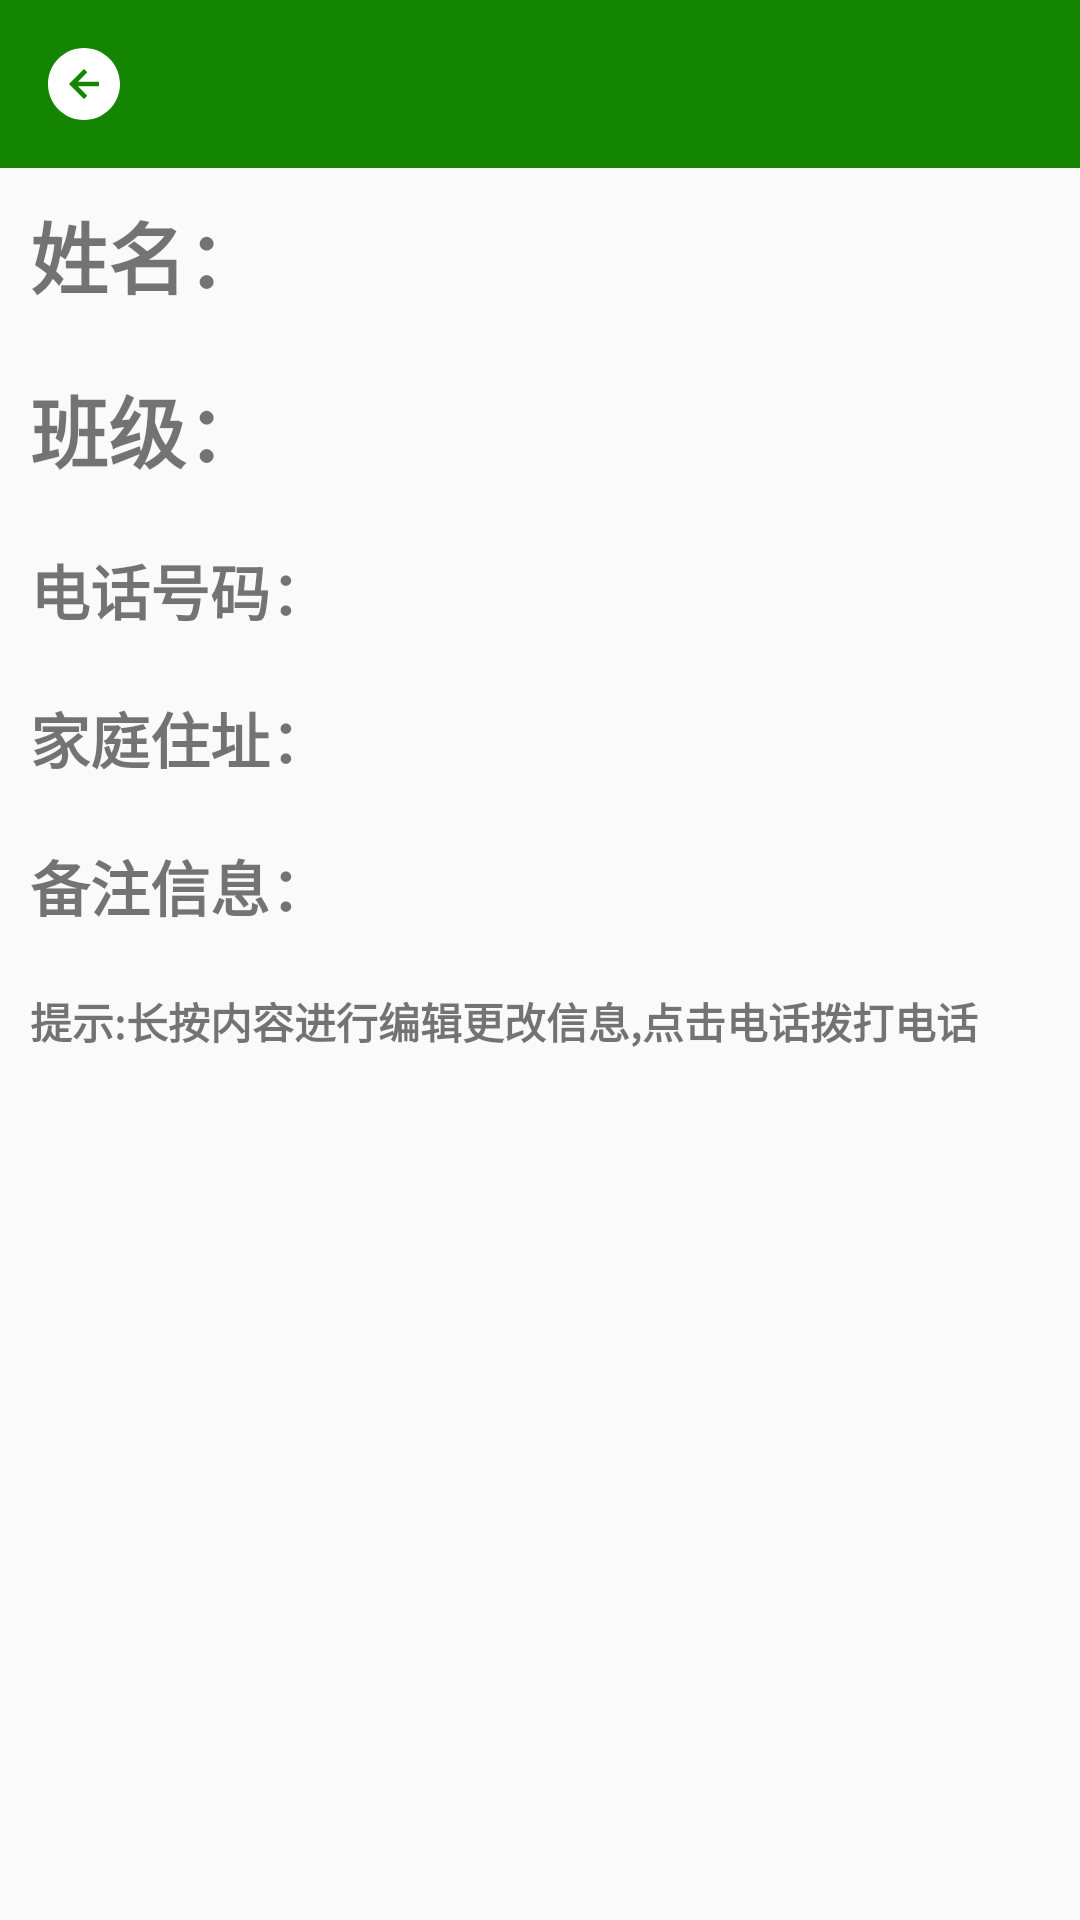

Reconstruct the res/layout file that produces this screen, plus the resources it refers to.
<!-- AndroidManifest.xml: activity theme AppTheme.NoActionBar -->
<!-- res/layout/activity_item_student_detail.xml -->
<?xml version="1.0" encoding="utf-8"?>
<LinearLayout xmlns:android="http://schemas.android.com/apk/res/android"
    xmlns:app="http://schemas.android.com/apk/res-auto"
    xmlns:tools="http://schemas.android.com/tools"
    android:layout_width="match_parent"
    android:layout_height="match_parent"
    android:orientation="vertical"
    tools:context=".activity.ItemStudentDetailActivity">

    <android.support.v7.widget.Toolbar
        android:id="@+id/toolbar"
        android:layout_width="match_parent"
        android:layout_height="?attr/actionBarSize"
        android:background="?attr/colorPrimary"
        app:navigationIcon="@drawable/ic_back_white_24dp"
        app:popupTheme="@style/AppTheme.PopupOverlay"
        app:titleTextColor="@color/colorWhite"/>

    <LinearLayout
        android:layout_width="match_parent"
        android:layout_height="match_parent"
        android:orientation="vertical">


        <TextView
            android:id="@+id/item_student_name"
            android:text="姓名："
            android:layout_width="match_parent"
            android:layout_height="wrap_content"
            android:layout_margin="10dp"
            android:textSize="26sp"
            android:textStyle="bold"/>

        <TextView
            android:id="@+id/item_student_grade"
            android:text="班级："
            android:layout_width="match_parent"
            android:layout_height="wrap_content"
            android:layout_margin="10dp"
            android:textSize="26sp"
            android:textStyle="bold"/>

        <TextView
            android:id="@+id/item_student_tel"
            android:text="电话号码："
            android:layout_width="match_parent"
            android:layout_height="wrap_content"
            android:layout_margin="10dp"
            android:textSize="20sp"
            android:textStyle="bold"/>

        <TextView
            android:id="@+id/item_student_address"
            android:text="家庭住址："
            android:layout_width="match_parent"
            android:layout_height="wrap_content"
            android:layout_margin="10dp"
            android:textSize="20sp"
            android:textStyle="bold"/>
        <TextView
            android:id="@+id/item_student_info"
            android:text="备注信息："
            android:layout_width="match_parent"
            android:layout_height="wrap_content"
            android:layout_margin="10dp"
            android:textSize="20sp"
            android:textStyle="bold"/>
        <TextView
            android:text="提示:长按内容进行编辑更改信息,点击电话拨打电话"
            android:layout_width="match_parent"
            android:layout_height="wrap_content"
            android:layout_margin="10dp"
            android:textStyle="bold"/>
    </LinearLayout>



</LinearLayout>
<!-- resources referenced by this layout -->
<resources>
  <color name="colorWhite">#FFFFFF</color>
  <!-- drawable ic_back_white_24dp (drawable) -->
  <vector android:height="24dp" android:viewportHeight="1024"
      android:viewportWidth="1024"
      android:width="24dp"
      xmlns:android="http://schemas.android.com/apk/res/android">
      <path android:fillColor="@color/colorWhite"
          android:pathData="M512,1024C229.24,1024 0,794.76 0,512S229.24,0 512,0s512,229.24 512,512 -229.24,512 -512,512zM426.24,544.72h299.1v-65.4L426.24,479.33l132.47,-133.93L512,298.66 298.66,512 512,725.34l46.62,-46.71 -132.38,-133.91z"/>
  </vector>
  <style name="AppTheme.PopupOverlay" parent="ThemeOverlay.AppCompat.Light" />
  <style name="AppTheme.NoActionBar">
          <item name="windowActionBar">false</item>
          <item name="windowNoTitle">true</item>
      </style>
</resources>
